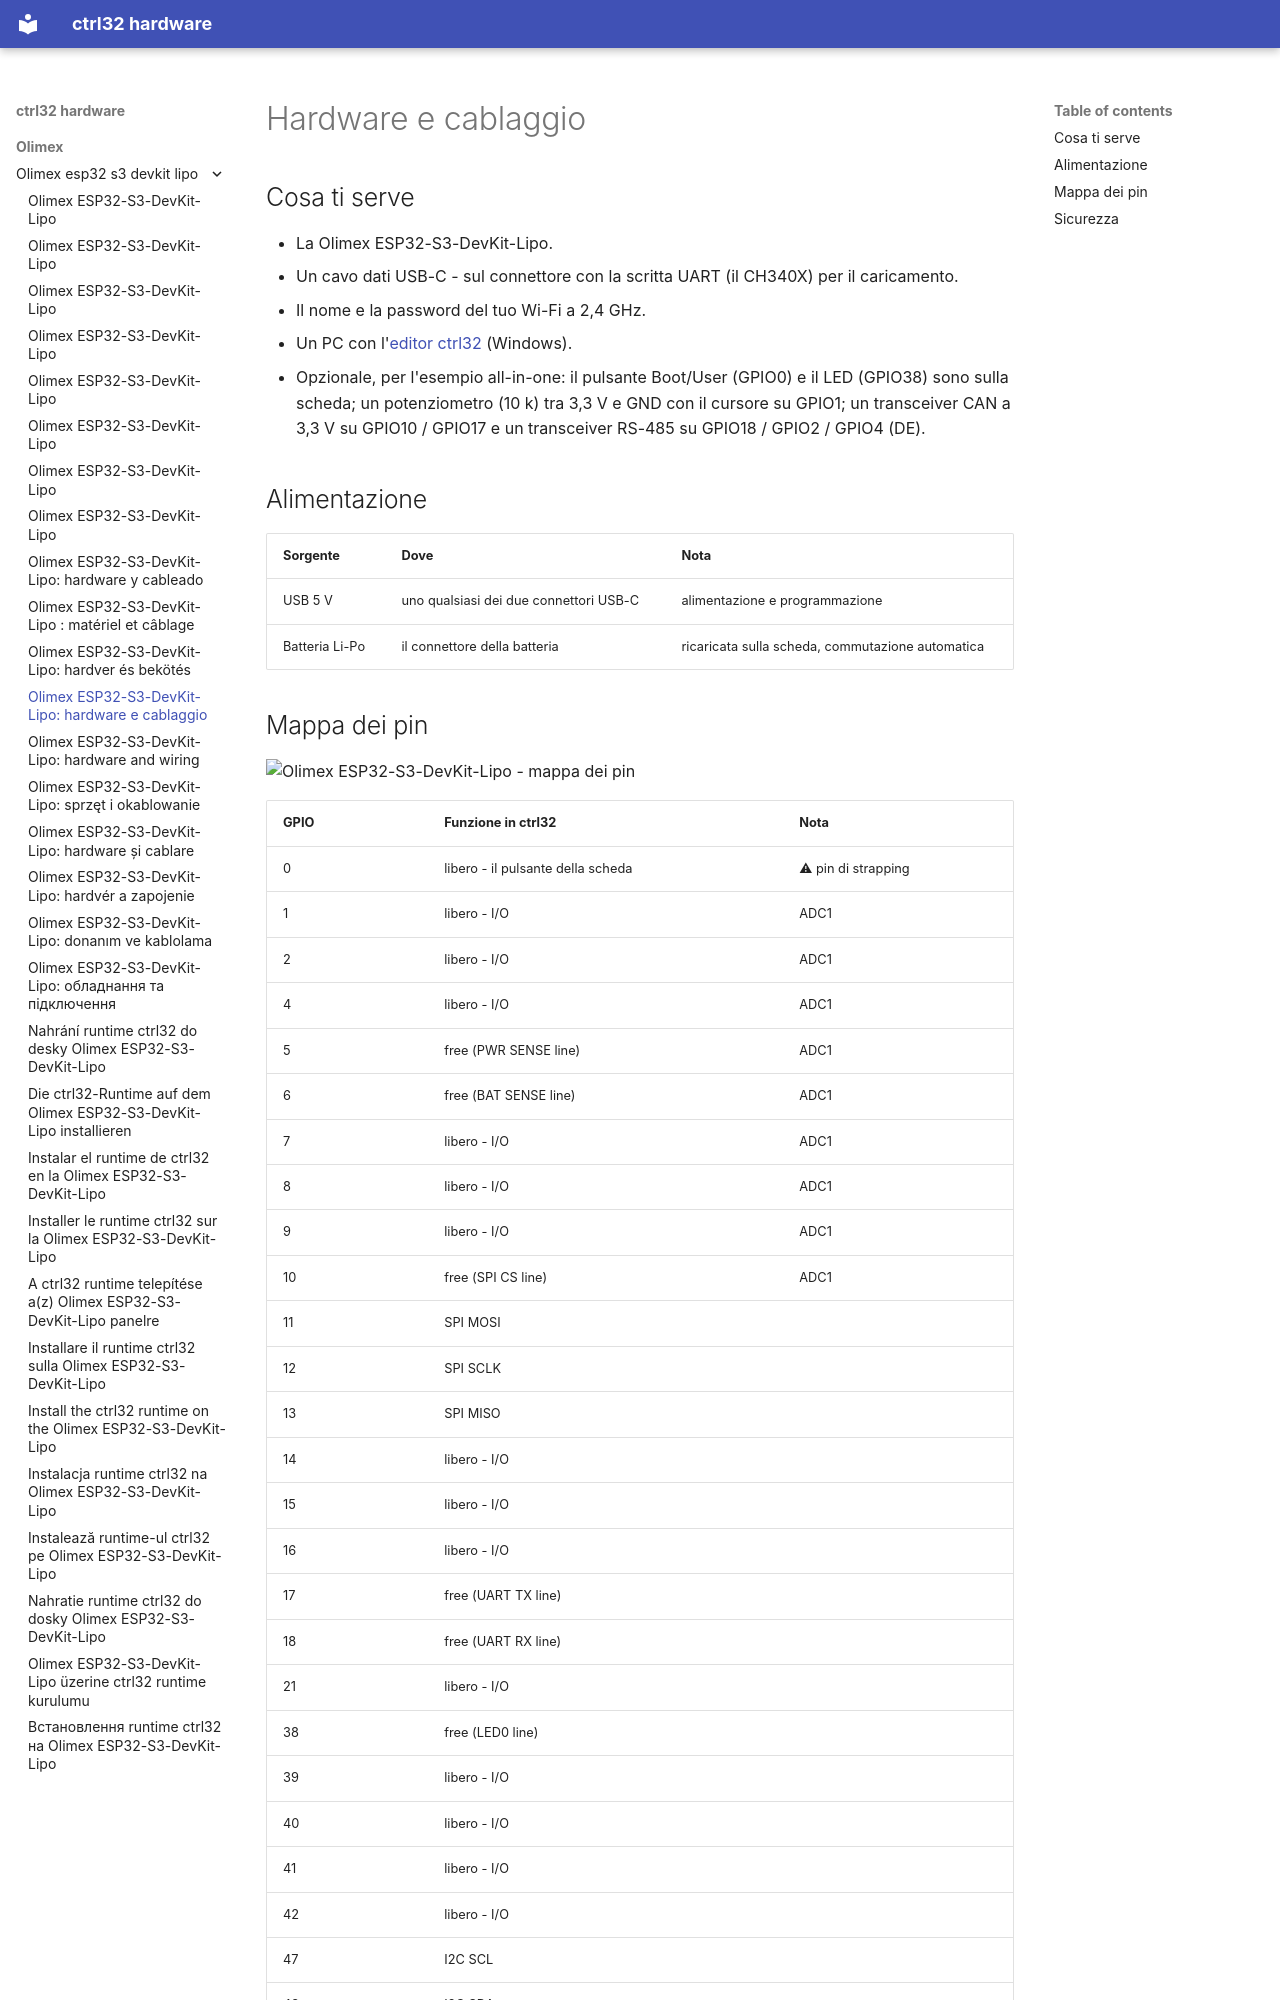

repository: ctrl32/hardware · page: olimex/olimex-esp32-s3-devkit-lipo/hardware.it/index.html · generator: mkdocs

---
title: 'Olimex ESP32-S3-DevKit-Lipo: hardware e cablaggio'
slug: hardware
sidebar_position: 20
image: pinout/pinout.png
image_alt: Olimex ESP32-S3-DevKit-Lipo - mappa dei pin
tags:
- esp32-s3
- wifi
- psram
- battery
- olimex
---

# Hardware e cablaggio

## Cosa ti serve

- La Olimex ESP32-S3-DevKit-Lipo.
- Un cavo dati USB-C - sul connettore con la scritta UART (il CH340X) per il caricamento.
- Il nome e la password del tuo Wi-Fi a 2,4 GHz.
- Un PC con l'[editor ctrl32](https://ctrl32.com/download/) (Windows).
- Opzionale, per l'esempio all-in-one: il pulsante Boot/User (GPIO0) e il LED (GPIO38) sono sulla scheda; un potenziometro (10 k) tra 3,3 V e GND con il cursore su GPIO1; un transceiver CAN a 3,3 V su GPIO10 / GPIO17 e un transceiver RS-485 su GPIO18 / GPIO2 / GPIO4 (DE).

## Alimentazione

| Sorgente | Dove | Nota |
|---|---|---|
| USB 5 V | uno qualsiasi dei due connettori USB-C | alimentazione e programmazione |
| Batteria Li-Po | il connettore della batteria | ricaricata sulla scheda, commutazione automatica |
